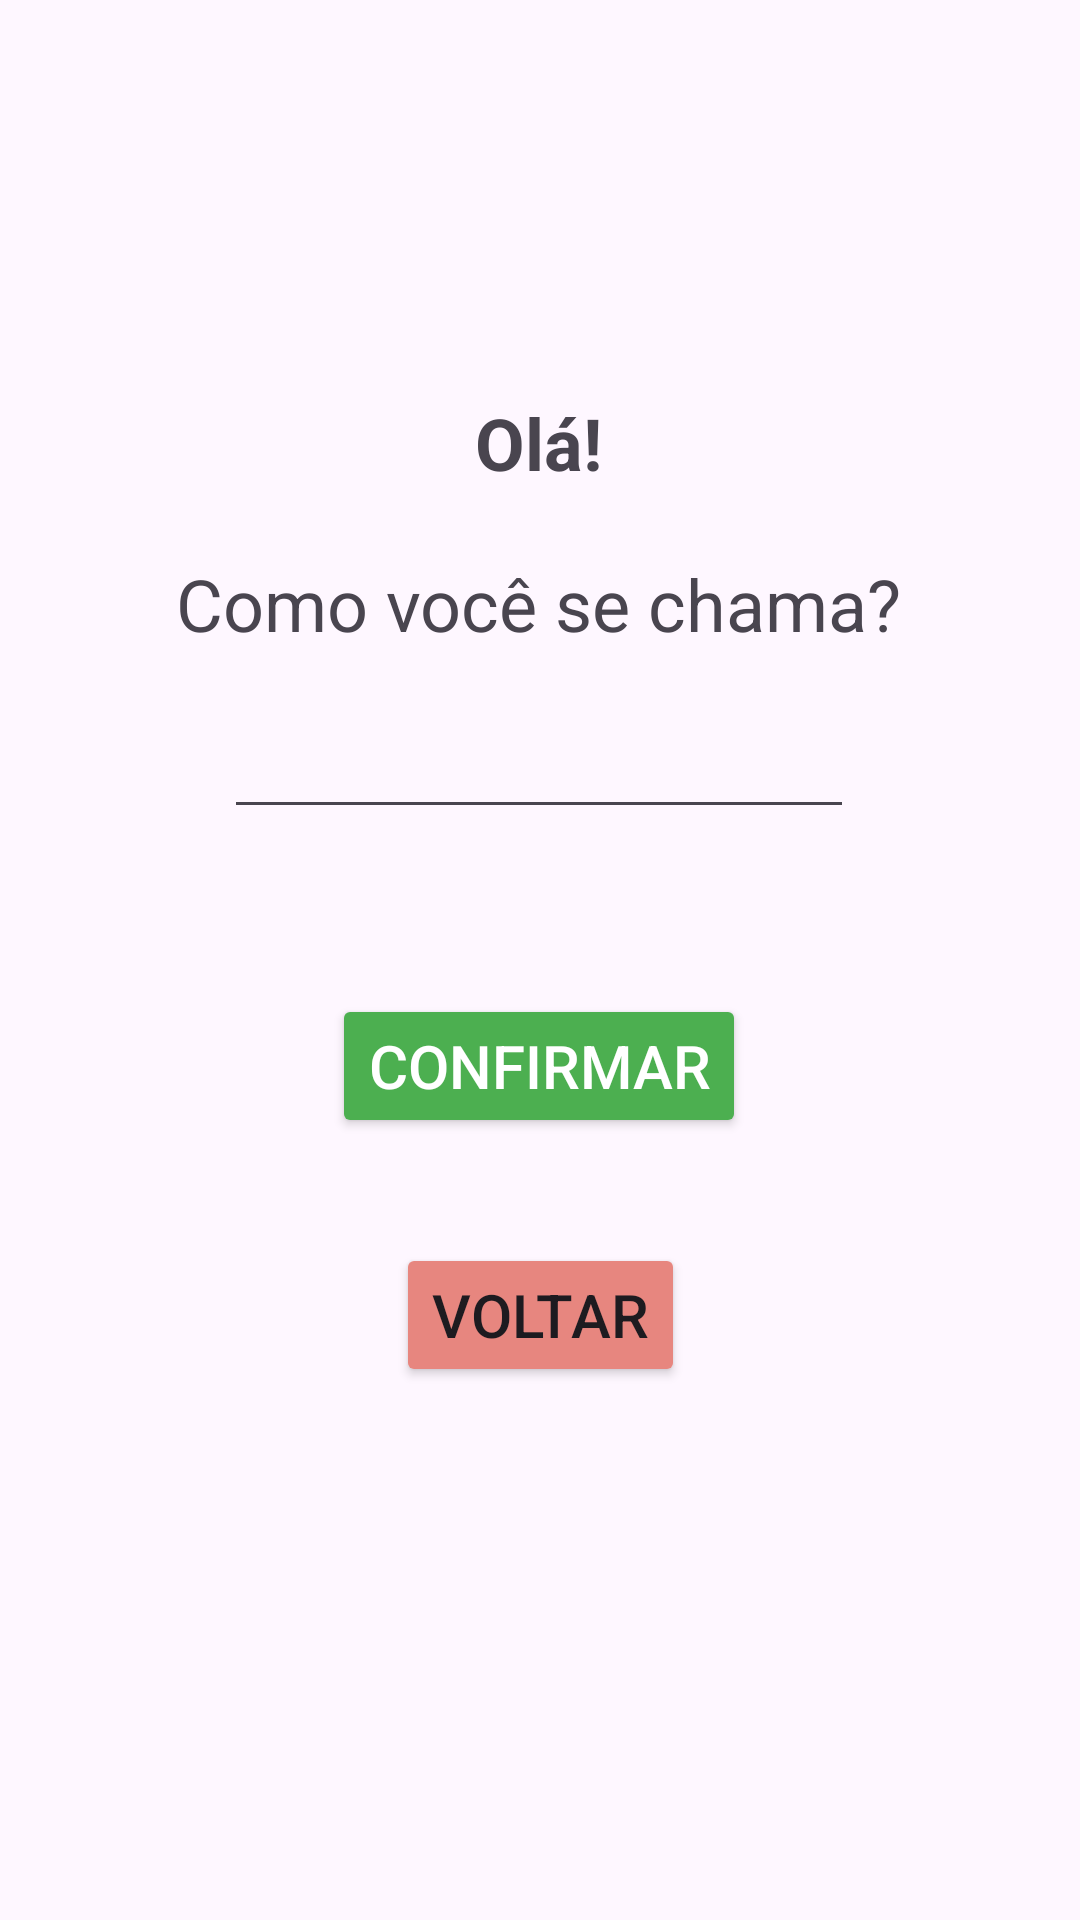

The Android layout XML behind this screen, and the referenced resources:
<!-- AndroidManifest.xml: application theme Theme.Drinkit -->
<!-- res/layout/activity_usuario.xml -->
<?xml version="1.0" encoding="utf-8"?>
<androidx.constraintlayout.widget.ConstraintLayout xmlns:android="http://schemas.android.com/apk/res/android"
    xmlns:app="http://schemas.android.com/apk/res-auto"
    xmlns:tools="http://schemas.android.com/tools"
    android:id="@+id/main"
    android:layout_width="match_parent"
    android:layout_height="match_parent"
    tools:context=".usuarioActivity">

    <TextView
        android:id="@+id/textView5"
        android:layout_width="wrap_content"
        android:layout_height="wrap_content"
        android:text="Olá!"
        android:textSize="24sp"
        android:textStyle="bold"
        app:layout_constraintBottom_toBottomOf="parent"
        app:layout_constraintEnd_toEndOf="parent"
        app:layout_constraintHorizontal_bias="0.498"
        app:layout_constraintStart_toStartOf="parent"
        app:layout_constraintTop_toTopOf="parent"
        app:layout_constraintVertical_bias="0.216" />

    <TextView
        android:id="@+id/textView6"
        android:layout_width="wrap_content"
        android:layout_height="wrap_content"
        android:text="Como você se chama?"
        android:textSize="24sp"
        app:layout_constraintBottom_toBottomOf="parent"
        app:layout_constraintEnd_toEndOf="parent"
        app:layout_constraintHorizontal_bias="0.497"
        app:layout_constraintStart_toStartOf="parent"
        app:layout_constraintTop_toBottomOf="@+id/textView5"
        app:layout_constraintVertical_bias="0.048" />

    <EditText
        android:id="@+id/edit_nome"
        android:layout_width="wrap_content"
        android:layout_height="wrap_content"
        android:ems="10"
        android:inputType="text"
        android:textAlignment="center"
        app:layout_constraintBottom_toTopOf="@+id/button_confirmar"
        app:layout_constraintEnd_toEndOf="parent"
        app:layout_constraintHorizontal_bias="0.497"
        app:layout_constraintStart_toStartOf="parent"
        app:layout_constraintTop_toBottomOf="@+id/textView6"
        app:layout_constraintVertical_bias="0.242" />

    <Button
        android:id="@+id/button_confirmar"
        android:layout_width="wrap_content"
        android:layout_height="wrap_content"
        android:backgroundTint="#4CAF50"
        android:text="Confirmar"
        android:textColor="@color/white"
        android:textSize="20sp"
        app:layout_constraintBottom_toBottomOf="parent"
        app:layout_constraintEnd_toEndOf="parent"
        app:layout_constraintHorizontal_bias="0.498"
        app:layout_constraintStart_toStartOf="parent"
        app:layout_constraintTop_toBottomOf="@+id/textView6"
        app:layout_constraintVertical_bias="0.304" />

    <Button
        android:id="@+id/button_voltar"
        android:layout_width="wrap_content"
        android:layout_height="wrap_content"
        android:backgroundTint="#E7867F"
        android:text="Voltar"
        android:textSize="20sp"
        app:layout_constraintBottom_toBottomOf="parent"
        app:layout_constraintEnd_toEndOf="parent"
        app:layout_constraintStart_toStartOf="parent"
        app:layout_constraintTop_toBottomOf="@+id/button_confirmar"
        app:layout_constraintVertical_bias="0.165" />

</androidx.constraintlayout.widget.ConstraintLayout>
<!-- resources referenced by this layout -->
<resources>
  <style name="Theme.Drinkit" parent="Base.Theme.Drinkit" />
  <style name="Base.Theme.Drinkit" parent="Theme.Material3.DayNight.NoActionBar">
          
          
      </style>
  <!-- not gathered from this repository: default colours our renderer supplied (Android Studio template values) -->
  <color name="white">#FFFFFFFF</color>
</resources>
